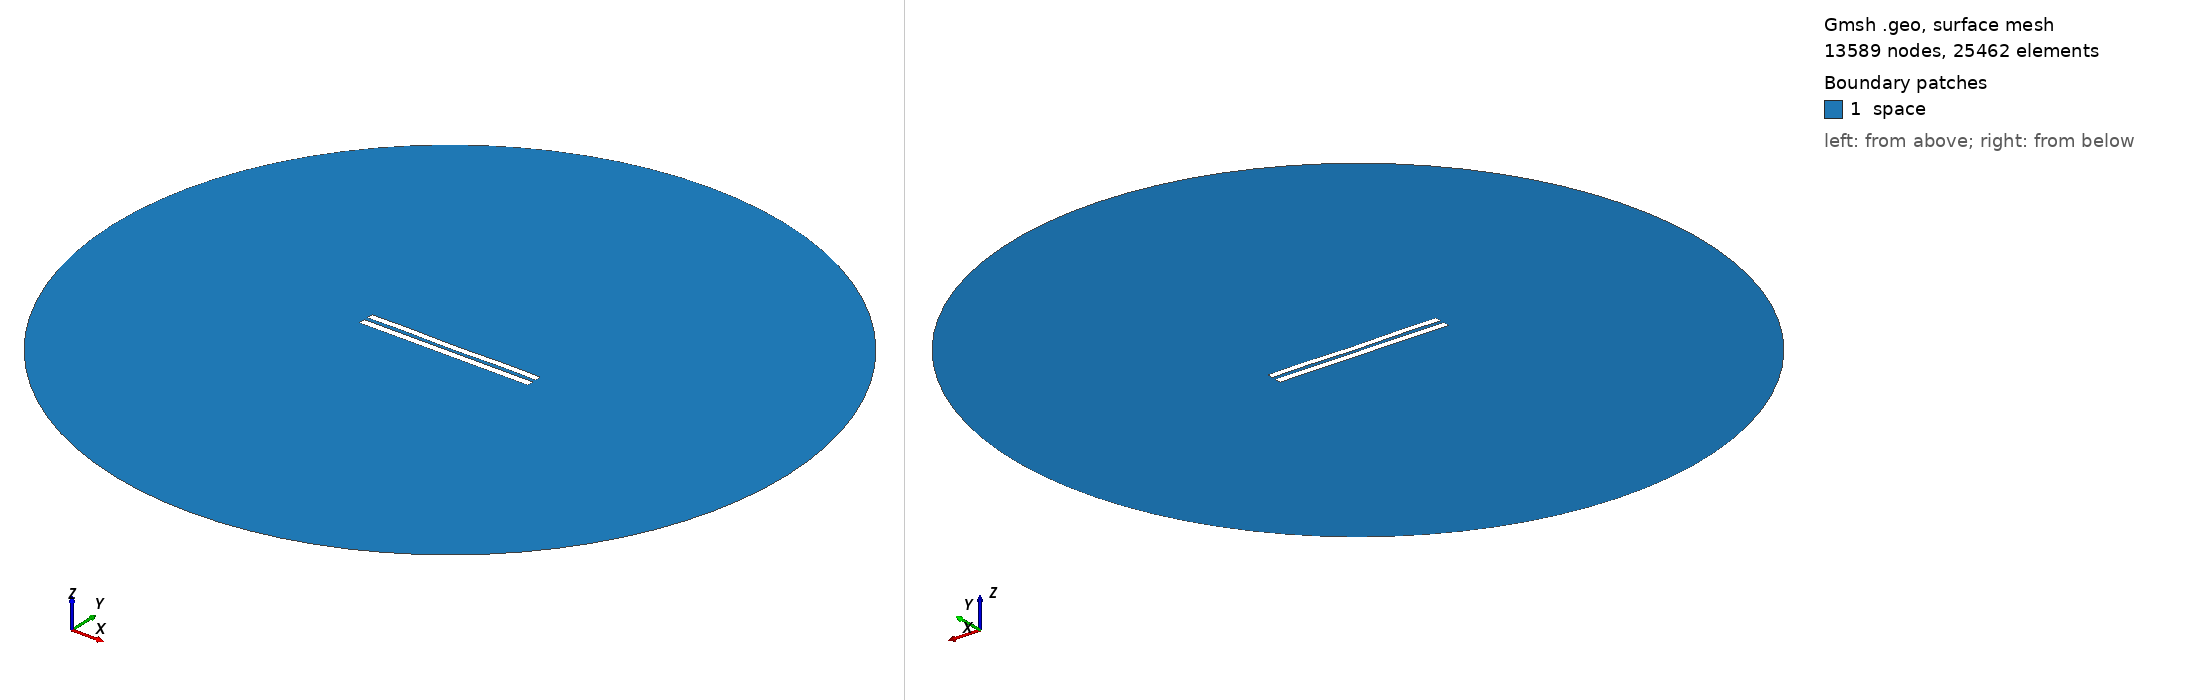

Gmsh geometry script, surface-meshed: 13589 nodes, 25462 surface elements. Boundary patches (legend numbers): 1 space. Left view from above one corner, right view from below the opposite corner. Legend entries are the model's physical surfaces. The drawing asked Gmsh for element sizes between 1% and 20% of the model's largest extent; the script's own settings can give other sizes.

=== 5290.geo (drawn) ===
//---------------------------------------
// Geometry kernel
//---------------------------------------

SetFactory("OpenCASCADE");



//---------------------------------------
// Parameters of the geometry
//---------------------------------------

// Overetch of the upper plate
overetch = 0.125;

// Distance between the plates
distance = 2.25;

// Discretization over the x axis (for the deformation)
nx = 50; 

// Length of the plate
L = 100 - overetch; 

// Number of modes
n = 4; 

// 1st mode coefficient
coeff(1) = 0.0;
beta(1) = 0.596864 * 3.1415926535 / L;

// 2nd mode coefficient
coeff(2) = -0.075;
beta(2) = 1.49418 * 3.1415926535 / L;

// 3rd mode coefficient
coeff(3) = 0.0;
beta(3) = 2.50025 * 3.1415926535 / L;

// 4th mode coefficient
coeff(4) = 0.15;
beta(4) = 3.49999 * 3.1415926535 / L;



//---------------------------------------
// Upper plate (deformed rectangle)
//---------------------------------------

// Coordiantes of the upper plate
xmin = -50;
xmax = 50 - overetch;

// Height of the upper plate
yheight = 4 - 2 * overetch;

// Indexes of the points
UpperID[] = {};
LowerID[] = {};
LeftID[] = {};
RightID[] = {};

// Point index
p = 1;

// Horizontal edges
For i In {1:nx}
    x = xmin + (i-1)*(xmax - xmin)/(nx-1);

    y_bottom = distance / 2 + overetch;
    For j In {1:n}
        C = (Cosh(beta(j)*L) + Cos(beta(j)*L)) / (Sinh(beta(j)*L) + Sin(beta(j)*L));
        y_bottom  = y_bottom + coeff(j) * (Cosh(beta(j)*(x+50)) - Cos(beta(j)*(x+50)) - C * (Sinh(beta(j)*(x+50)) - Sin(beta(j)*(x+50))));
    EndFor

    y_top = y_bottom + yheight;

    Point(p) = {x, y_top, 0, 1.0};
    UpperID[i] = p;
    p = p + 1;

    Point(p) = {x, y_bottom, 0, 1.0};
    LowerID[i] = p;
    p = p + 1;
EndFor

// Create point lists
UpperPts[] = {}; LowerPts[] = {};
For i In {1:nx}
  UpperPts[] += {UpperID[i]};
  LowerPts[] += {LowerID[i]};
EndFor

// Build splines
Spline(1) = {UpperPts[]};
Spline(2) = {LowerPts[]};
Line(3) = {LowerPts[nx-1], UpperPts[nx-1]};
Line(4) = {LowerPts[0], UpperPts[0]};

// Build the plane surface
Curve Loop(1) = {2, 3, -1, -4};
Plane Surface(1) = {1};



//---------------------------------------
// Lower plate (rectangle)
//---------------------------------------

// Vertices
Point(1001) = {-50, -1, 0, 1.0};
Point(1002) = { 50, -1, 0, 1.0};
Point(1003) = { 50,  -5, 0, 1.0};
Point(1004) = {-50,  -5, 0, 1.0};

// Edges
Line(5) = {1001, 1002};
Line(6) = {1002, 1003};
Line(7) = {1003, 1004};
Line(8) = {1004, 1001};

// Plane surface
Line Loop(2) = {5, 6, 7, 8};
Plane Surface(2) = {2}; 



//---------------------------------------
// Outer (fictious) boundary
//---------------------------------------

// Points
Point(1005) = {0, 0, 0};       // Center
Point(1006) = {200, 0, 0};     // Start point
Point(1007) = {0, 200, 0};     // 90 degrees
Point(1008) = {-200, 0, 0};    // 180 degrees
Point(1009) = {0, -200, 0};    // 270 degrees

// Circle arcs (each needs start, center, end)
Circle(9) = {1006, 1005, 1007};
Circle(10) = {1007, 1005, 1008};
Circle(11) = {1008, 1005, 1009};
Circle(12) = {1009, 1005, 1006};

// Plane surface for the entire domain
Curve Loop(3) = {9, 10, 11, 12};
Surface(3) = {3};

// Subtract the plates from the whole domain to obtain the actual domain where we want to solve the equations
BooleanDifference{ Surface{3}; Delete; }{ Surface{1}; Surface{2}; Delete; }




//---------------------------------------
// Transfinite Lines/Curves
//---------------------------------------

// Set the number of points on the boundaries
r = 7;

// Plates
Transfinite Curve {1, 2} = 50*r Using Progression 1;
Transfinite Curve {3, 4} = 2*r Using Progression 1;
Transfinite Line {5, 7} = 50*r Using Progression 1;
Transfinite Line {6, 8} = 2*r Using Progression 1;

// Outer boundary
Transfinite Line {9, 10, 11, 12} = 20 Using Progression 1;



//---------------------------------------
// Physical groups
//---------------------------------------                

// Physical curves (boundaries)
Physical Line("force_segment", 10) = {2};
Physical Line("upper_plate", 11) = {1, 3, 4};
Physical Line("lower_plate", 12) = {5, 6, 7, 8};
Physical Line("boundary", 20) = {9, 10, 11, 12};

// Physical Surfaces
Physical Surface("space", 30) = {3};



//---------------------------------------
// 6. Generate the Mesh
//---------------------------------------

// 2D mesh generation
Mesh 2;
